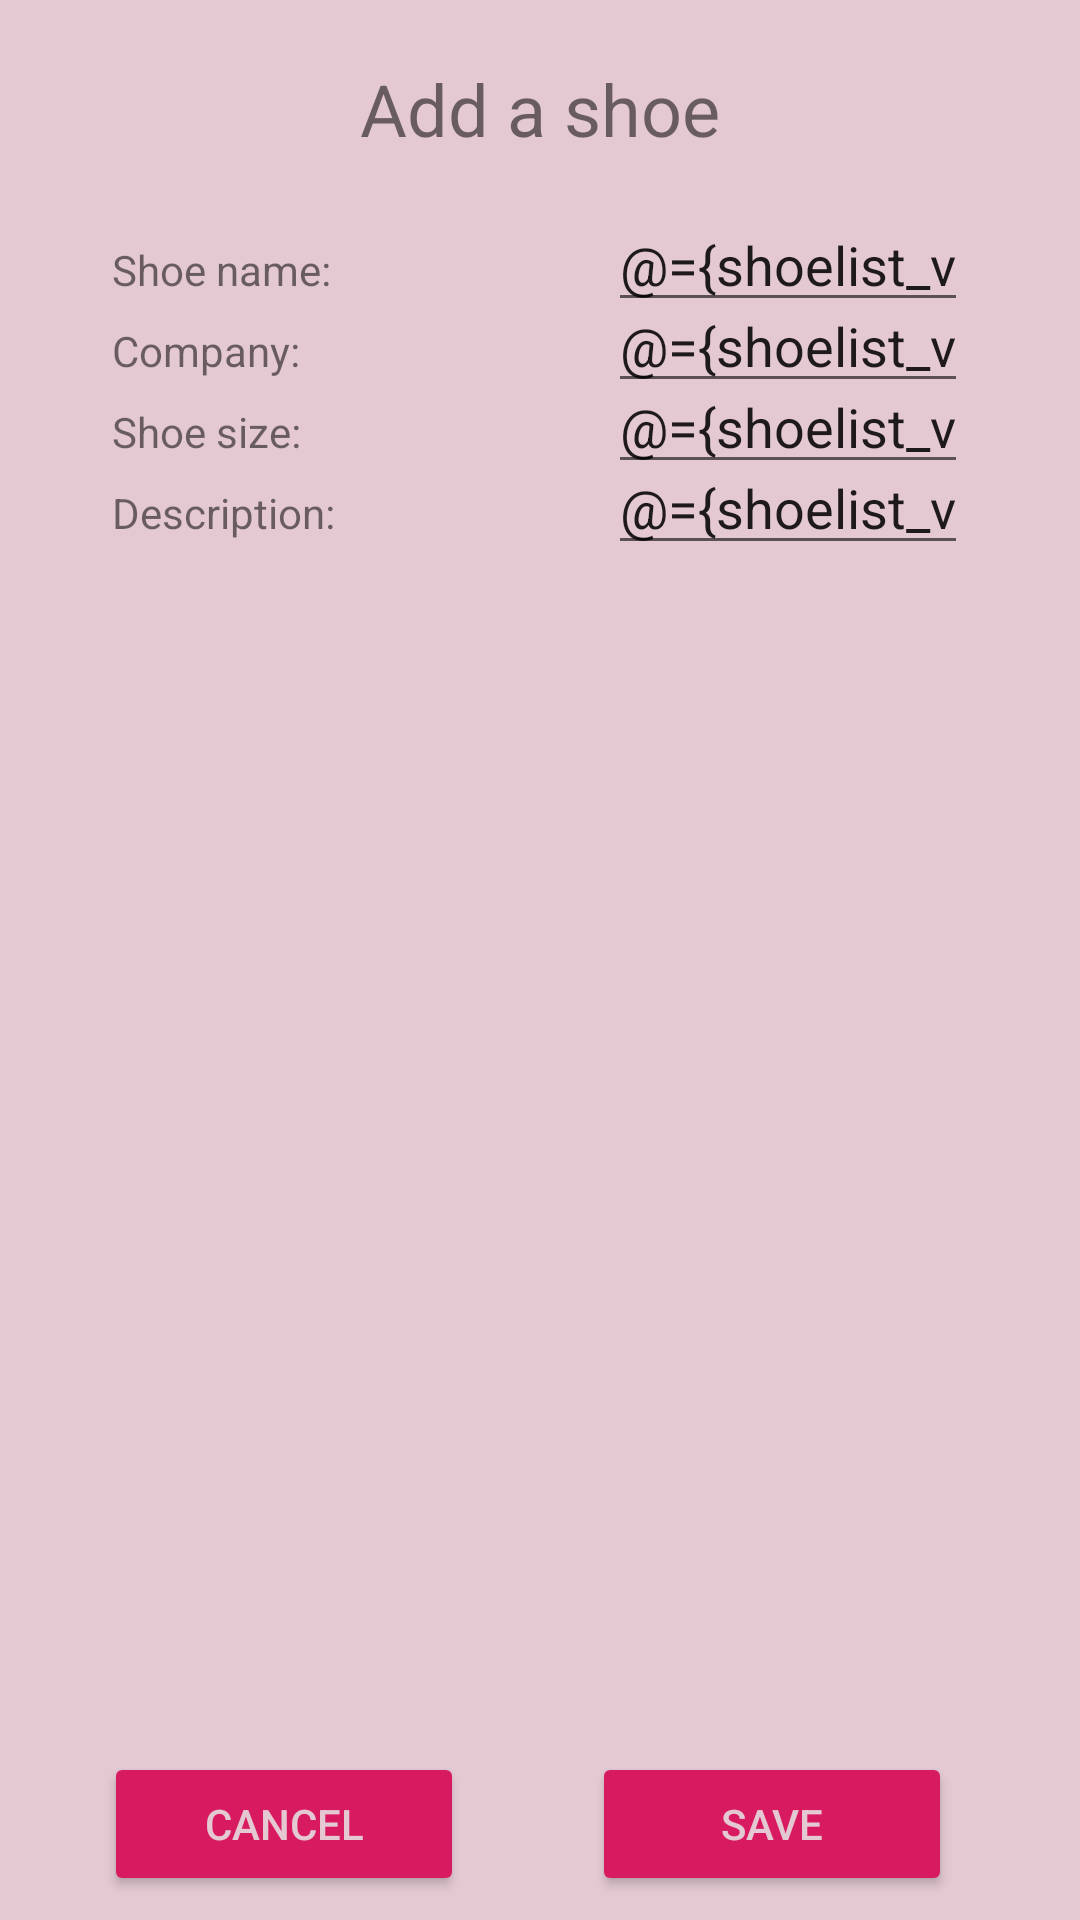

Write the Android layout XML for this screen, with the resource values it uses.
<!-- AndroidManifest.xml: application theme AppTheme.VanActionBar -->
<!-- res/layout/add_shoe_fragment.xml -->
<?xml version="1.0" encoding="utf-8"?>
<layout
    xmlns:android="http://schemas.android.com/apk/res/android"
    xmlns:app="http://schemas.android.com/apk/res-auto">

<data>
    <import type="android.view.View"/>
    <variable
        name="shoelist_viewmodel"
        type="com.udacity.shoestore.destinations.shoeListing.ShoeListViewModel" />

</data>

        
        <androidx.constraintlayout.widget.ConstraintLayout
            android:layout_width="match_parent"
            android:layout_height="match_parent"
            android:background="@color/colorBack">

            
            <TextView
                android:id="@+id/textView3"
                android:text="@string/add_a_shoe_title"
                style="@style/title_style"
                app:layout_constraintBottom_toTopOf="@+id/textView4"
                app:layout_constraintTop_toTopOf="parent"
                app:layout_constraintEnd_toEndOf="parent"
                app:layout_constraintStart_toStartOf="parent" />

            <TextView
                android:id="@+id/textView4"
                style="@style/half_textview_style"
                android:text="@string/shoneNametitle"
                app:layout_constraintEnd_toStartOf="@+id/shoe_name_edit"
                app:layout_constraintStart_toStartOf="parent"
                app:layout_constraintTop_toBottomOf="@id/textView3" />

            <TextView
                android:id="@+id/textView5"
                style="@style/half_textview_style"
                android:text="@string/company_title"
                app:layout_constraintEnd_toStartOf="@+id/company_name_edit"
                app:layout_constraintStart_toStartOf="parent"
                app:layout_constraintTop_toBottomOf="@+id/textView4" />

            <TextView
                android:id="@+id/textView6"
                style="@style/half_textview_style"
                android:text="@string/shoe_size_title"
                app:layout_constraintEnd_toStartOf="@+id/size_edit"
                app:layout_constraintStart_toStartOf="parent"
                app:layout_constraintTop_toBottomOf="@+id/textView5" />

            <TextView
                android:id="@+id/textView7"
                style="@style/half_textview_style"
                android:text="@string/description_title"
                app:layout_constraintEnd_toStartOf="@+id/description_edit"
                app:layout_constraintStart_toStartOf="parent"
                app:layout_constraintTop_toBottomOf="@+id/textView6" />

            <EditText
                android:id="@+id/shoe_name_edit"
                style="@style/half_textview_style"
                android:inputType="text"
                android:text="@={shoelist_viewmodel.name}"
                android:hint="@string/shoeName"
                app:layout_constraintBaseline_toBaselineOf="@+id/textView4"
                app:layout_constraintEnd_toEndOf="parent"
                app:layout_constraintStart_toEndOf="@id/textView4" />

            <EditText
                android:id="@+id/company_name_edit"
                style="@style/half_textview_style"
                android:inputType="text"
                android:text="@={shoelist_viewmodel.company}"
                android:hint="@string/company"
                app:layout_constraintBaseline_toBaselineOf="@+id/textView5"
                app:layout_constraintEnd_toEndOf="parent"
                app:layout_constraintStart_toEndOf="@id/textView5" />

            <EditText
                android:id="@+id/size_edit"
                style="@style/half_textview_style"
                android:inputType="number"
                android:text='@={shoelist_viewmodel.size}'
                android:hint="@string/_6"
                app:layout_constraintStart_toEndOf="@id/textView6"
                app:layout_constraintBaseline_toBaselineOf="@+id/textView6"
                app:layout_constraintEnd_toEndOf="parent" />

            <EditText
                android:id="@+id/description_edit"
                style="@style/half_textview_style"
                android:inputType="text"
                android:text="@={shoelist_viewmodel.description}"
                android:hint="@string/description"
                app:layout_constraintBaseline_toBaselineOf="@+id/textView7"
                app:layout_constraintEnd_toEndOf="parent"
                app:layout_constraintStart_toEndOf="@id/textView7" />

            
            
            <Button
                android:id="@+id/cancel_button"
                android:layout_height="0dp"
                android:text="@string/cancel"
                android:onClick="@{(view) -> shoelist_viewmodel.onCancelClick(view)}"
                style="@style/button_style"
                app:layout_constraintBottom_toBottomOf="parent"
                app:layout_constraintEnd_toStartOf="@+id/save_button"
                app:layout_constraintStart_toStartOf="parent" />

            <Button
                android:id="@+id/save_button"
                android:layout_height="0dp"
                android:text="@string/save"
                android:onClick="@{(view) -> shoelist_viewmodel.onSaveClick(view) }"
                style="@style/button_style"
                app:layout_constraintBaseline_toBaselineOf="@+id/cancel_button"
                app:layout_constraintBottom_toBottomOf="parent"
                app:layout_constraintEnd_toEndOf="parent"
                app:layout_constraintStart_toEndOf="@id/cancel_button" />

        </androidx.constraintlayout.widget.ConstraintLayout>

</layout>
<!-- resources referenced by this layout -->
<resources>
  <color name="colorBack">#E4C9D3</color>
  <string name="_6">6</string>
  <string name="add_a_shoe_title">Add a shoe</string>
  <string name="cancel">cancel</string>
  <string name="company">Company</string>
  <string name="company_title">Company:</string>
  <string name="description">description</string>
  <string name="description_title">Description:</string>
  <string name="save">save</string>
  <string name="shoeName">Shoe name</string>
  <string name="shoe_size_title">Shoe size:</string>
  <string name="shoneNametitle">Shoe name:</string>
  <style name="button_style">
          <item name="android:layout_marginEnd">8dp</item>
          <item name="android:layout_marginBottom">8dp</item>
          <item name="android:layout_marginTop">8dp</item>
          <item name="android:backgroundTint">@color/colorAccent</item>
          <item name="android:textColor">@color/colorBack</item>
          <item name="android:layout_width">@dimen/button_width</item>
      </style>
  <style name="half_textview_style">
          <item name="android:layout_width">@dimen/textview_width</item>
          <item name="android:layout_height">wrap_content</item>
          <item name="android:layout_marginStart">8dp</item>
          <item name="android:layout_marginTop">8dp</item>
          <item name="android:layout_marginEnd">8dp</item>
      </style>
  <style name="title_style">
          <item name="android:layout_width">match_parent</item>
          <item name="android:layout_height">wrap_content</item>
          <item name="android:textAlignment">center</item>
          <item name="android:paddingBottom">20dp</item>
          <item name="android:paddingTop">20dp</item>
          <item name="android:textSize">@dimen/title_size</item>
      </style>
  <style name="AppTheme.VanActionBar">
          <item name="windowActionBar">true</item>
      </style>
  <color name="colorAccent">#D81B60</color>
  <dimen name="button_width">120dp</dimen>
  <dimen name="textview_width">120dp</dimen>
  <dimen name="title_size">24sp</dimen>
</resources>
